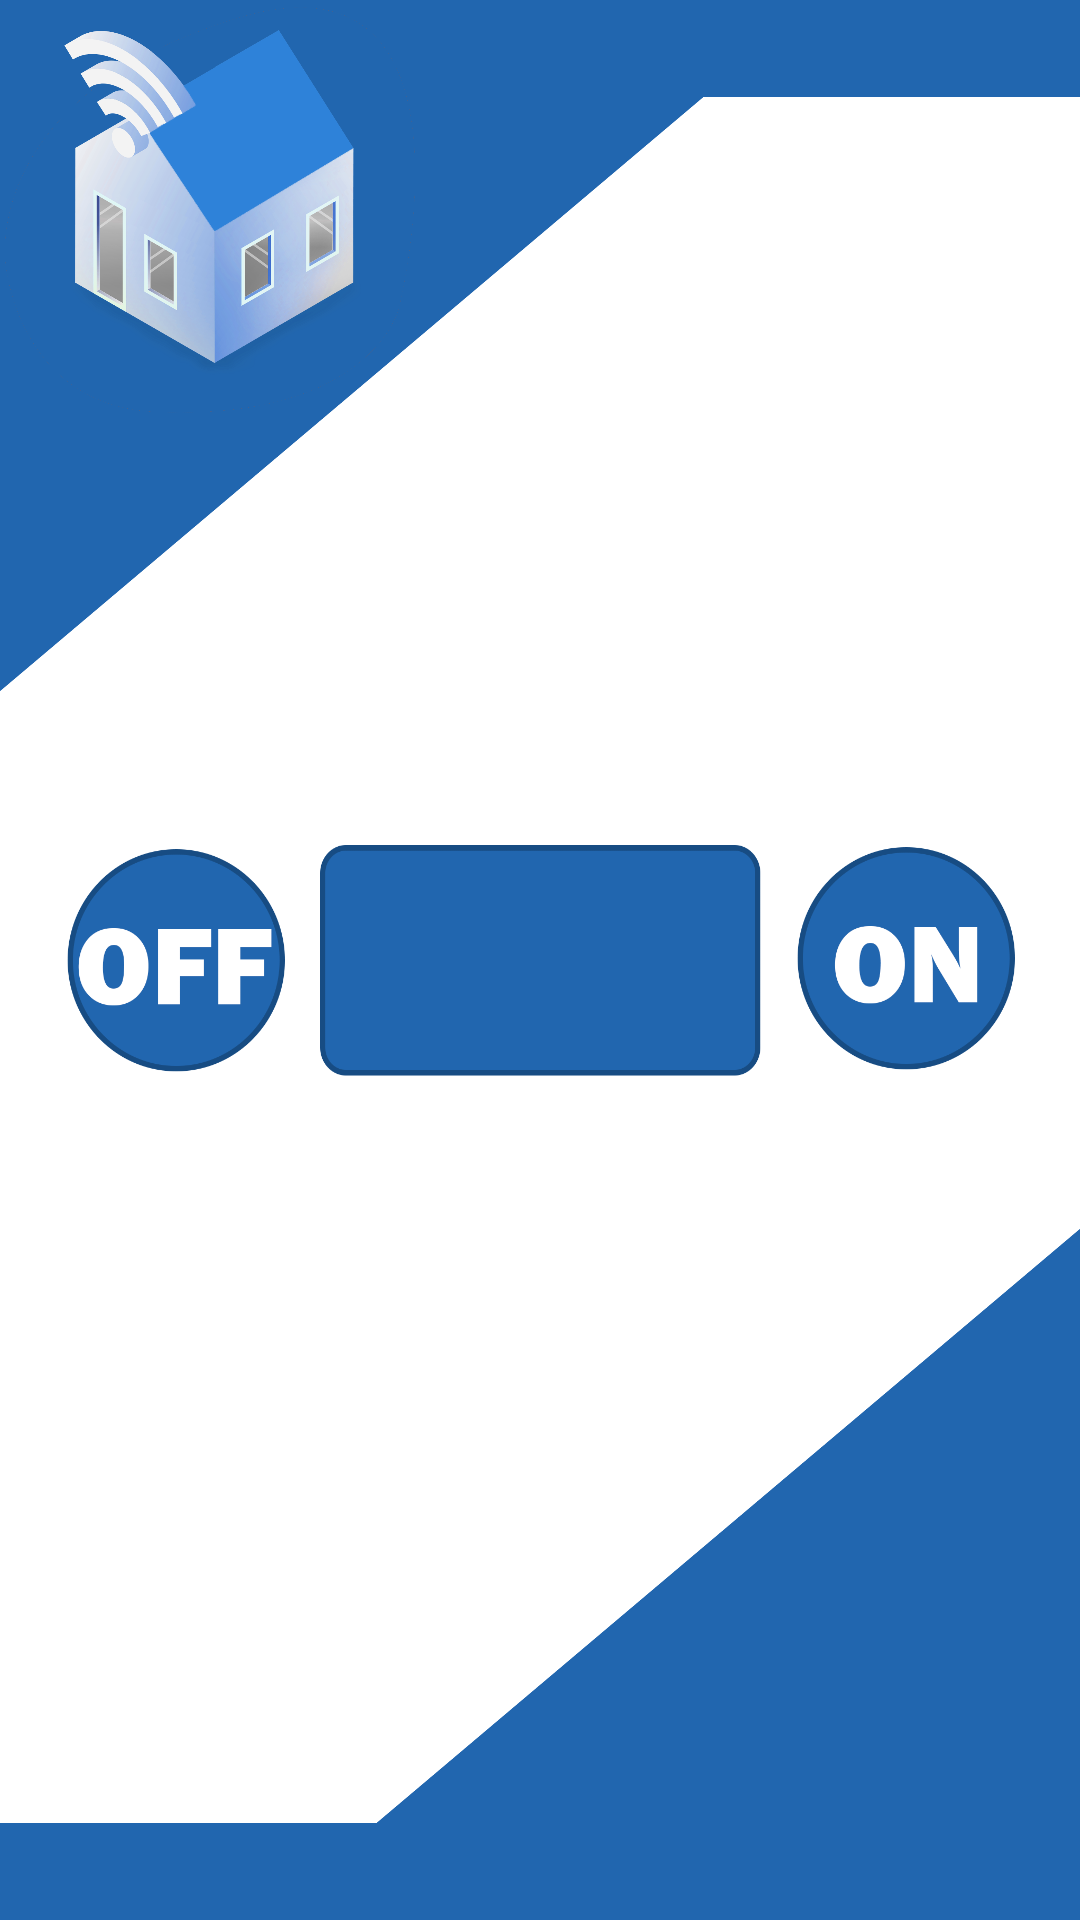

Here is an Android app screen rendered from its layout file. Give the layout XML and the strings, colors and styles it references.
<!-- AndroidManifest.xml: application theme Theme.SmartHome -->
<!-- res/layout/activity_control_setting.xml -->
<?xml version="1.0" encoding="utf-8"?>
<androidx.constraintlayout.widget.ConstraintLayout xmlns:android="http://schemas.android.com/apk/res/android"
    xmlns:app="http://schemas.android.com/apk/res-auto"
    xmlns:tools="http://schemas.android.com/tools"
    android:layout_width="match_parent"
    android:layout_height="match_parent"
    tools:context=".ControlSetting"
    android:background="#2166af">

    <ImageView
        android:layout_width="wrap_content"
        android:layout_height="wrap_content"
        android:src="@drawable/back"></ImageView>

    <ImageView
        android:id="@+id/imageView"
        android:layout_width="140dp"
        android:layout_height="140dp"
        android:src="@drawable/icon4"
        android:transitionName="logo_image"></ImageView>

    <ImageButton
        android:id="@+id/onbtn"
        android:layout_width="80dp"
        android:layout_height="80dp"
        android:background="@drawable/on"
        app:layout_constraintBottom_toBottomOf="parent"
        app:layout_constraintEnd_toEndOf="parent"
        app:layout_constraintHorizontal_bias="0.28"
        app:layout_constraintStart_toEndOf="@+id/textView"
        app:layout_constraintTop_toTopOf="parent"
        app:layout_constraintVertical_bias="0.499"></ImageButton>

    <ImageButton
        android:id="@+id/of_Btn"
        android:layout_width="80dp"
        android:layout_height="80dp"
        android:background="@drawable/off"
        app:layout_constraintBottom_toBottomOf="parent"
        app:layout_constraintEnd_toStartOf="@+id/textView"
        app:layout_constraintHorizontal_bias="0.745"
        app:layout_constraintStart_toStartOf="parent"
        app:layout_constraintTop_toTopOf="parent"></ImageButton>

    <TextView
        android:id="@+id/textView"
        android:layout_width="150dp"
        android:layout_height="80dp"
        android:background="@drawable/text_view"
        app:layout_constraintBottom_toBottomOf="parent"
        app:layout_constraintEnd_toEndOf="parent"
        app:layout_constraintStart_toStartOf="parent"
        app:layout_constraintTop_toTopOf="parent"

        android:textSize="36sp"
        android:paddingLeft="40dp"
        android:paddingTop="12dp"
        android:textColor="#fff"
        />


</androidx.constraintlayout.widget.ConstraintLayout>
<!-- resources referenced by this layout -->
<resources>
  <!-- drawable back: png bitmap (drawable, 78900 bytes) -->
  <!-- drawable icon4: png bitmap (drawable, 769083 bytes) -->
  <!-- drawable off: png bitmap (drawable, 23737 bytes) -->
  <!-- drawable on: png bitmap (drawable, 25404 bytes) -->
  <!-- drawable text_view: png bitmap (drawable, 10799 bytes) -->
  <style name="Theme.SmartHome" parent="Theme.MaterialComponents.DayNight.NoActionBar">
          
  
          <item name="colorPrimaryVariant">@color/purple_700</item>
          <item name="colorOnPrimary">@color/white</item>
          
          <item name="colorSecondary">@color/teal_200</item>
          <item name="colorSecondaryVariant">@color/teal_700</item>
          <item name="colorOnSecondary">@color/black</item>
          
          <item name="android:statusBarColor" tools:targetApi="l">?attr/colorPrimaryVariant</item>
          
  
      </style>
  <!-- not gathered from this repository: default colours our renderer supplied (Android Studio template values) -->
  <color name="purple_700">#FF3700B3</color>
  <color name="teal_200">#FF03DAC5</color>
  <color name="teal_700">#FF018786</color>
  <color name="black">#FF000000</color>
  <color name="white">#FFFFFFFF</color>
</resources>
